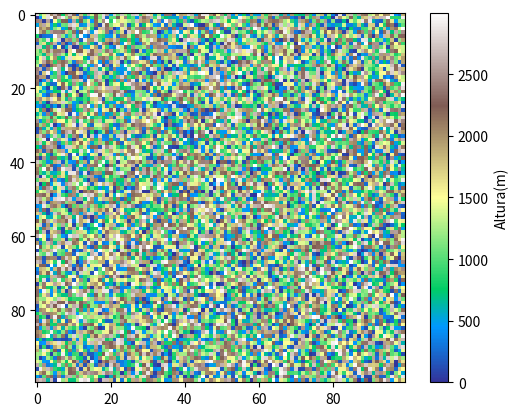

This figure's Python source:
#!/usr/bin/env python
# coding: utf-8

# In[1]:


print("Hola")


# In[3]:


import numpy as np


# In[13]:


#Crear un arreglo ndarray lleno de zeros 

ceros=np.zeros(30)

ceros


# unos=np.ones((5,5))
# 
# unos

# # Crear NDARRA con datos aleatorios
# 

# aleatorio=np.random.rand(5,5
# 
# aleatorio

# In[7]:


aleatorio=np.random.rand(5,5)

aleatorio


# Operaciones con Ndrrays
# 

# In[9]:


suma=np.sum(aleatorio)
suma


# In[10]:


media=np.mean(aleatorio)
media


# In[11]:


mediana=np.median(aleatorio)
mediana


# In[12]:


desviacion=np.std(aleatorio)
desviacion


# In[14]:


seno=np.sin(aleatorio)
seno


# In[15]:


ordenado=np.sort(aleatorio)
ordenado


# #DATOS ESPACIALES
# Un dato espacial es aquel que puede ser asociado a una posicion en el espacio.
# Ya sea en un plano 2D,3D,4D

# In[17]:


import matplotlib.pyplot as plt

#simular uin conjunto de datos que representen la elevación puntual en unn terreno

#Crear un conjunto de datos de prueba
elevacion=np.random.randint(0,3000,size=(100,100))
elevacion


# In[19]:


plt.imshow(elevacion,cmap="terrain")
plt.colorbar(label="Altura(m)")
plt.show()


# In[ ]:




